Dataset: roi_masks (GitHub, Edgar-Del/brain_watermark). Classes: glioma, meningioma, no tumor, pituitary tumor.

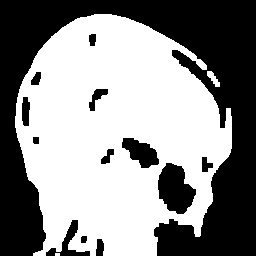
Label: glioma

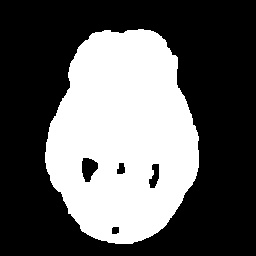
Label: no tumor

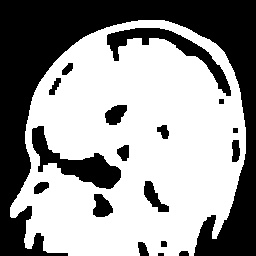
Label: pituitary tumor

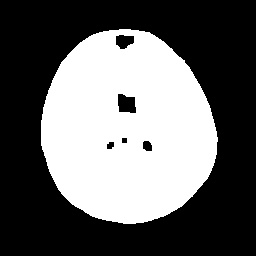
Label: meningioma

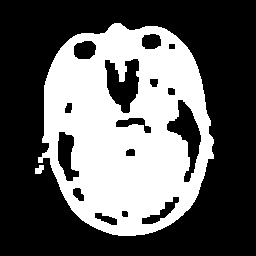
Label: meningioma

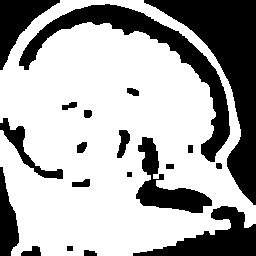
Label: pituitary tumor
